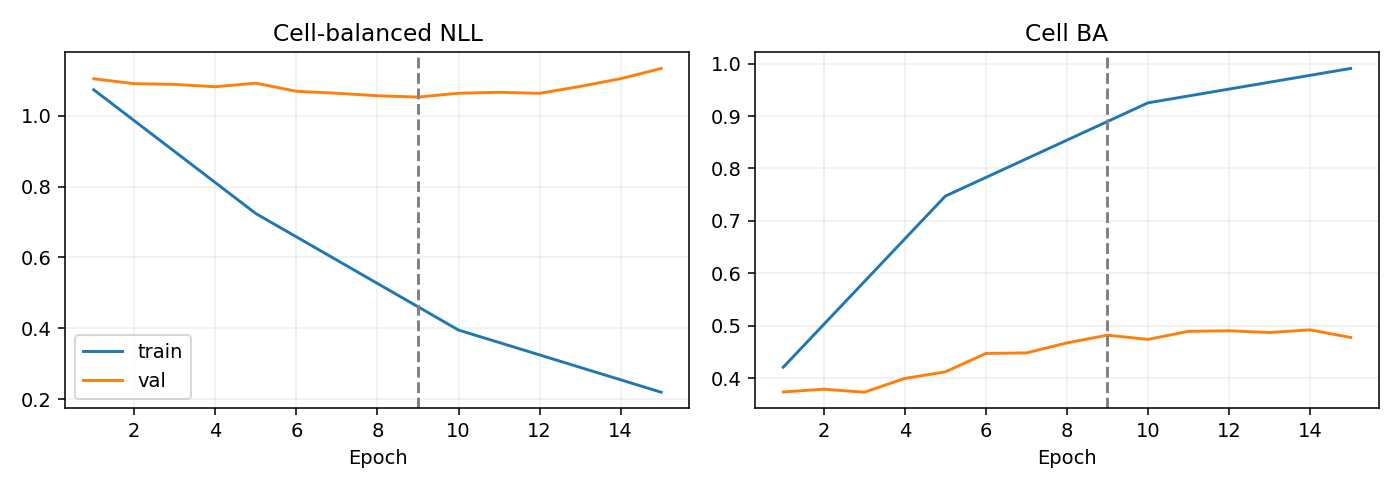

The file beside this chart, header and first rows:
epoch, optimization_ce, train_nll, train_ba, val_nll, val_ba
1, 1.142, 1.073, 0.421, 1.104, 0.3738
2, 1.033, , , 1.09, 0.3791
3, 0.9435, , , 1.088, 0.3733
4, 0.8785, , , 1.082, 0.3996
5, 0.774, 0.7238, 0.7473, 1.092, 0.4121
6, 0.6992, , , 1.069, 0.4472
7, 0.6225, , , 1.063, 0.4483
8, 0.5603, , , 1.056, 0.4673
9, 0.5018, , , 1.052, 0.482
10, 0.448, 0.3951, 0.9252, 1.063, 0.474
11, 0.3999, , , 1.066, 0.4894
12, 0.3643, , , 1.063, 0.4905
13, 0.331, , , 1.082, 0.4871
14, 0.294, , , 1.104, 0.4922
15, 0.2671, 0.2197, 0.9908, 1.133, 0.4777
